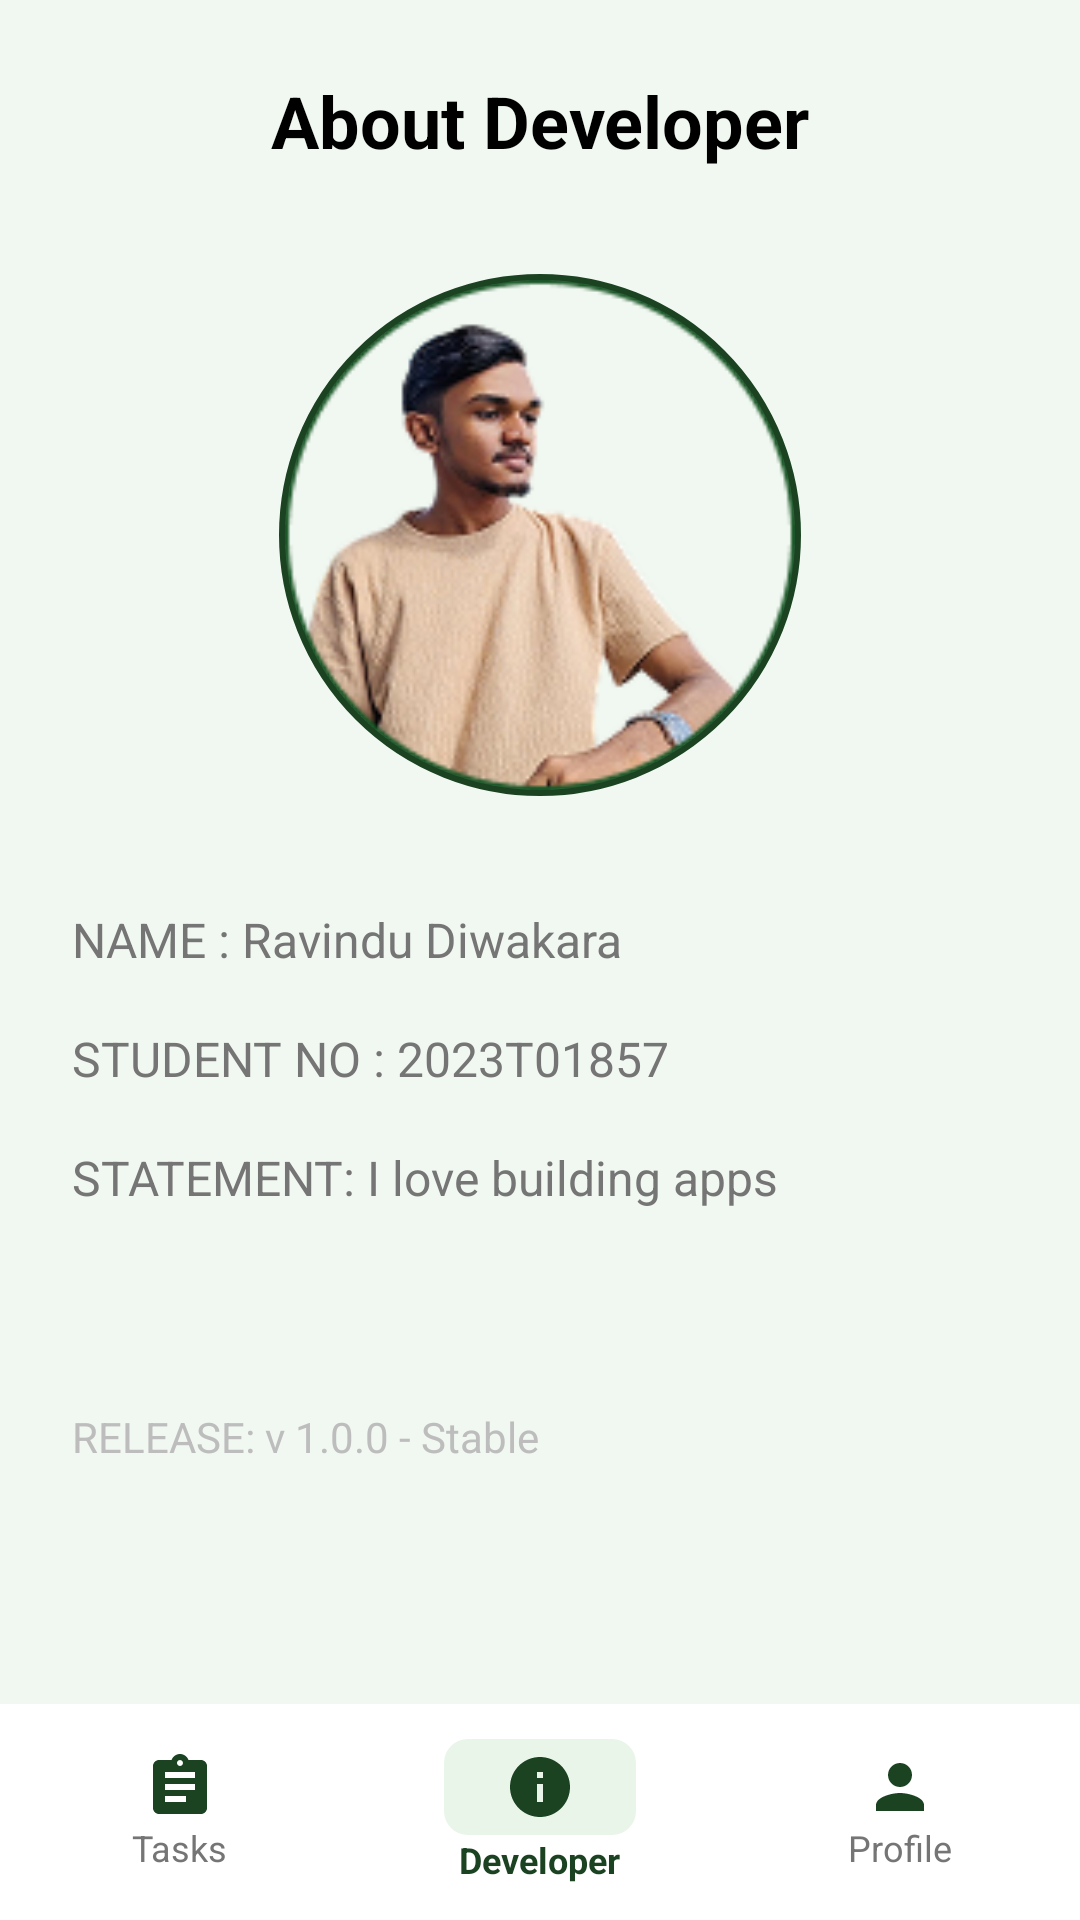

This screen was rendered from an Android layout file. Write that file and the resources it references.
<!-- AndroidManifest.xml: application theme Theme.Doitnow -->
<!-- res/layout/activity_developer.xml -->
<?xml version="1.0" encoding="utf-8"?>
<androidx.constraintlayout.widget.ConstraintLayout xmlns:android="http://schemas.android.com/apk/res/android"
    xmlns:app="http://schemas.android.com/apk/res-auto"
    xmlns:tools="http://schemas.android.com/tools"
    android:id="@+id/developer_main"
    android:layout_width="match_parent"
    android:layout_height="match_parent"
    android:background="@color/login_background"
    tools:context=".DeveloperActivity">

    <TextView
        android:id="@+id/tv_title"
        android:layout_width="wrap_content"
        android:layout_height="wrap_content"
        android:layout_marginTop="24dp"
        android:text="@string/about_developer"
        android:textColor="@color/black"
        android:textSize="24sp"
        android:textStyle="bold"
        app:layout_constraintEnd_toEndOf="parent"
        app:layout_constraintStart_toStartOf="parent"
        app:layout_constraintTop_toTopOf="parent" />

    <com.google.android.material.imageview.ShapeableImageView
        android:id="@+id/iv_developer"
        android:layout_width="180dp"
        android:layout_height="180dp"
        android:layout_marginTop="32dp"
        android:padding="4dp"
        android:src="@drawable/developer_profile"
        android:scaleType="centerCrop"
        app:layout_constraintEnd_toEndOf="parent"
        app:layout_constraintStart_toStartOf="parent"
        app:layout_constraintTop_toBottomOf="@+id/tv_title"
        app:shapeAppearanceOverlay="@style/CircleImage"
        app:strokeColor="@color/splash_background"
        app:strokeWidth="2dp" />

    <LinearLayout
        android:id="@+id/ll_dev_info"
        android:layout_width="0dp"
        android:layout_height="wrap_content"
        android:layout_marginHorizontal="24dp"
        android:layout_marginTop="34dp"
        android:orientation="vertical"
        app:layout_constraintEnd_toEndOf="parent"
        app:layout_constraintStart_toStartOf="parent"
        app:layout_constraintTop_toBottomOf="@+id/iv_developer">

        <TextView
            android:layout_width="wrap_content"
            android:layout_height="wrap_content"
            android:text="@string/dev_name"
            android:textColor="@color/text_secondary"
            android:textSize="16sp" />

        <TextView
            android:layout_width="wrap_content"
            android:layout_height="wrap_content"
            android:layout_marginTop="18dp"
            android:text="@string/dev_student_no"
            android:textColor="@color/text_secondary"
            android:textSize="16sp" />

        <TextView
            android:layout_width="wrap_content"
            android:layout_height="wrap_content"
            android:layout_marginTop="18dp"
            android:text="@string/dev_statement"
            android:textColor="@color/text_secondary"
            android:textSize="16sp" />

        <TextView
            android:layout_width="wrap_content"
            android:layout_height="wrap_content"
            android:layout_marginTop="66dp"
            android:text="@string/release_version"
            android:textColor="#BDBDBD"
            android:textSize="14sp" />
    </LinearLayout>

    <LinearLayout
        android:id="@+id/bottom_nav"
        android:layout_width="match_parent"
        android:layout_height="72dp"
        android:background="@color/white"
        android:gravity="center_vertical"
        android:orientation="horizontal"
        app:layout_constraintBottom_toBottomOf="parent">

        <LinearLayout
            android:id="@+id/nav_tasks"
            android:layout_width="0dp"
            android:layout_height="wrap_content"
            android:layout_weight="1"
            android:gravity="center"
            android:orientation="vertical"
            android:clickable="true"
            android:focusable="true">

            <ImageView
                android:layout_width="24dp"
                android:layout_height="24dp"
                android:src="@drawable/ic_tasks"
                android:contentDescription="@null" />

            <TextView
                android:layout_width="wrap_content"
                android:layout_height="wrap_content"
                android:text="@string/tasks_nav"
                android:textColor="@color/text_secondary"
                android:textSize="12sp" />
        </LinearLayout>

        <LinearLayout
            android:id="@+id/nav_developer"
            android:layout_width="0dp"
            android:layout_height="wrap_content"
            android:layout_weight="1"
            android:gravity="center"
            android:orientation="vertical"
            android:clickable="true"
            android:focusable="true">

            <FrameLayout
                android:layout_width="64dp"
                android:layout_height="32dp"
                android:background="@drawable/bg_priority_low">

                <ImageView
                    android:layout_width="24dp"
                    android:layout_height="24dp"
                    android:layout_gravity="center"
                    android:src="@drawable/ic_info"
                    android:contentDescription="@null" />
            </FrameLayout>

            <TextView
                android:layout_width="wrap_content"
                android:layout_height="wrap_content"
                android:text="@string/developer_nav"
                android:textColor="@color/splash_background"
                android:textSize="12sp"
                android:textStyle="bold" />
        </LinearLayout>

        <LinearLayout
            android:id="@+id/nav_profile"
            android:layout_width="0dp"
            android:layout_height="wrap_content"
            android:layout_weight="1"
            android:gravity="center"
            android:orientation="vertical"
            android:clickable="true"
            android:focusable="true">

            <ImageView
                android:layout_width="24dp"
                android:layout_height="24dp"
                android:src="@drawable/ic_profile"
                android:contentDescription="@null" />

            <TextView
                android:layout_width="wrap_content"
                android:layout_height="wrap_content"
                android:text="@string/profile_nav"
                android:textColor="@color/text_secondary"
                android:textSize="12sp" />
        </LinearLayout>

    </LinearLayout>

</androidx.constraintlayout.widget.ConstraintLayout>
<!-- resources referenced by this layout -->
<resources>
  <color name="black">#FF000000</color>
  <color name="login_background">#F1F8F1</color>
  <color name="splash_background">#1B4322</color>
  <color name="text_secondary">#757575</color>
  <color name="white">#FFFFFFFF</color>
  <!-- drawable bg_priority_low (drawable) -->
  <?xml version="1.0" encoding="utf-8"?>
  <shape xmlns:android="http://schemas.android.com/apk/res/android">
      <solid android:color="@color/priority_low_bg" />
      <corners android:radius="8dp" />
  </shape>
  <!-- drawable developer_profile: png bitmap (drawable, 28723 bytes) -->
  <!-- drawable ic_info (drawable) -->
  <vector xmlns:android="http://schemas.android.com/apk/res/android"
      android:width="24dp"
      android:height="24dp"
      android:viewportWidth="24"
      android:viewportHeight="24">
      <path
          android:fillColor="#1B4322"
          android:pathData="M12,2C6.48,2 2,6.48 2,12s4.48,10 10,10 10,-4.48 10,-10S17.52,2 12,2zM13,17h-2v-6h2v6zM13,9h-2V7h2v2z" />
  </vector>
  <!-- drawable ic_profile (drawable) -->
  <vector xmlns:android="http://schemas.android.com/apk/res/android"
      android:width="24dp"
      android:height="24dp"
      android:viewportWidth="24"
      android:viewportHeight="24">
      <path
          android:fillColor="#1B4322"
          android:pathData="M12,12c2.21,0 4,-1.79 4,-4s-1.79,-4 -4,-4 -4,1.79 -4,4 1.79,4 4,4zM12,14c-2.67,0 -8,1.34 -8,4v2h16v-2c0,-2.66 -5.33,-4 -8,-4z" />
  </vector>
  <!-- drawable ic_tasks (drawable) -->
  <vector xmlns:android="http://schemas.android.com/apk/res/android"
      android:width="24dp"
      android:height="24dp"
      android:viewportWidth="24"
      android:viewportHeight="24">
      <path
          android:fillColor="#1B4322"
          android:pathData="M19,3h-4.18C14.4,1.84,13.3,1,12,1S9.6,1.84,9.18,3H5C3.9,3,3,3.9,3,5v14c0,1.1,0.9,2,2,2h14c1.1,0,2,-0.9,2,-2V5C21,3.9,20.1,3,19,3zM12,3c0.55,0,1,0.45,1,1s-0.45,1-1,1s-1,-0.45,-1,-1S11.45,3,12,3zM14,17H7v-2h7V17zM17,13H7v-2h10V13zM17,9H7V7h10V9z" />
  </vector>
  <string name="about_developer">About Developer</string>
  <string name="dev_name">NAME : Ravindu Diwakara</string>
  <string name="dev_statement">STATEMENT: I love building apps</string>
  <string name="dev_student_no">STUDENT NO : 2023T01857</string>
  <string name="developer_nav">Developer</string>
  <string name="profile_nav">Profile</string>
  <string name="release_version">RELEASE: v 1.0.0 - Stable</string>
  <string name="tasks_nav">Tasks</string>
  <style name="CircleImage" parent="">
          <item name="cornerSize">50%</item>
      </style>
  <style name="Theme.Doitnow" parent="Base.Theme.Doitnow" />
  <color name="priority_low_bg">#E9F5E9</color>
  <style name="Base.Theme.Doitnow" parent="Theme.Material3.Light.NoActionBar">
          <item name="colorPrimary">@color/splash_background</item>
          <item name="colorOnPrimary">@color/white</item>
          <item name="colorSecondary">@color/accent_green</item>
          <item name="android:windowBackground">@color/login_background</item>
          <item name="android:statusBarColor">@android:color/transparent</item>
          <item name="android:navigationBarColor">@android:color/transparent</item>
          <item name="android:windowLightStatusBar">true</item>
          <item name="android:windowLightNavigationBar">true</item>
      </style>
  <color name="accent_green">#1B4322</color>
</resources>
